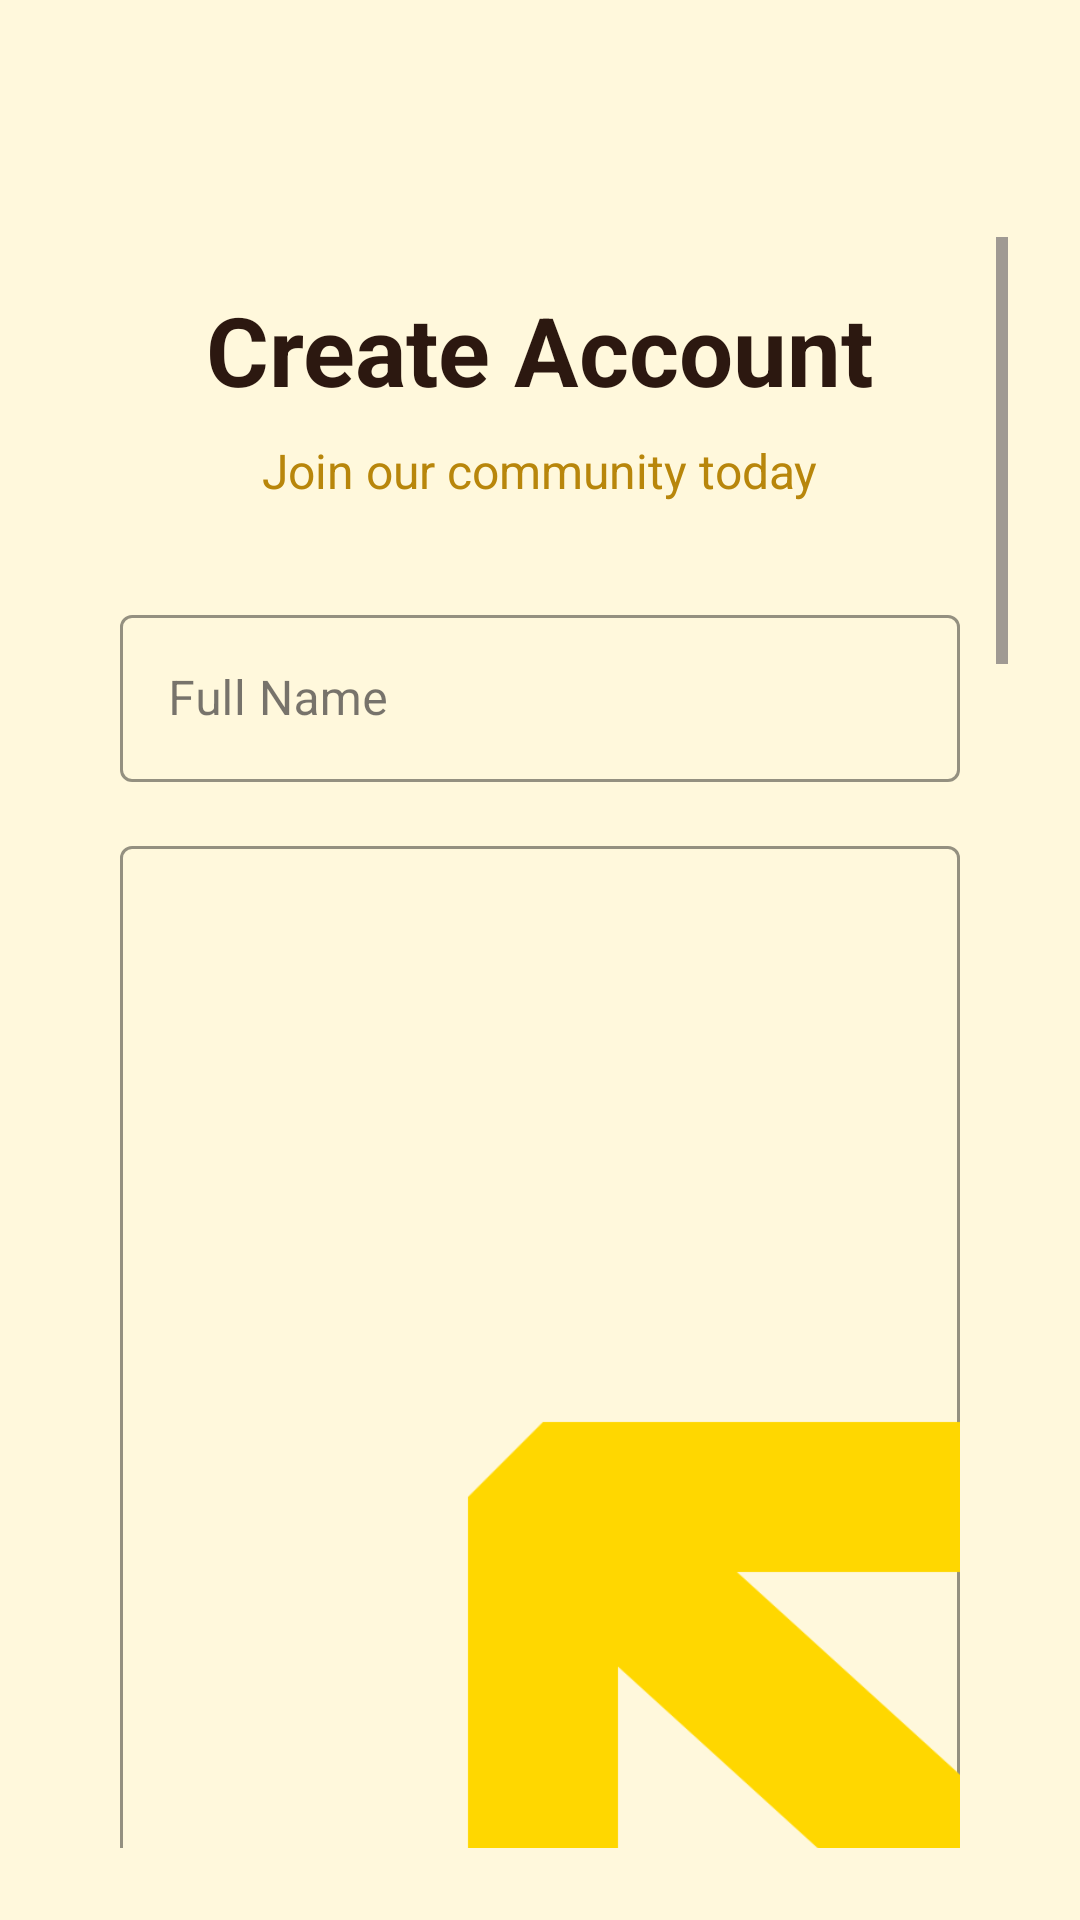

Android layout source for this screen:
<!-- AndroidManifest.xml: application theme Theme.PRESTIGE -->
<!-- res/layout/activity_sign_up.xml -->
<?xml version="1.0" encoding="utf-8"?>
<RelativeLayout
    xmlns:android="http://schemas.android.com/apk/res/android"
    xmlns:app="http://schemas.android.com/apk/res-auto"
    xmlns:tools="http://schemas.android.com/tools"
    android:layout_width="match_parent"
    android:layout_height="match_parent"
    android:background="@color/background_cream"
    tools:context=".SignUp">

    <ScrollView
        android:layout_width="match_parent"
        android:layout_height="match_parent"
        android:padding="24dp"
        android:layout_marginTop="55dp">

        <LinearLayout
            android:layout_width="match_parent"
            android:layout_height="wrap_content"
            android:orientation="vertical"
            android:padding="16dp"
            android:gravity="center_horizontal">

            
            <TextView
                android:layout_width="wrap_content"
                android:layout_height="wrap_content"
                android:text="Create Account"
                android:textSize="32sp"
                android:textStyle="bold"
                android:textColor="@color/text_dark"
                android:layout_gravity="center"
                android:layout_marginBottom="8dp" />

            <TextView
                android:layout_width="wrap_content"
                android:layout_height="wrap_content"
                android:text="Join our community today"
                android:textSize="16sp"
                android:textColor="@color/dark_gold"
                android:layout_gravity="center"
                android:layout_marginBottom="32dp" />

            
            <com.google.android.material.textfield.TextInputLayout
                android:layout_width="match_parent"
                android:layout_height="wrap_content"
                android:layout_marginBottom="16dp"
                app:boxBackgroundMode="outline"
                app:boxStrokeColor="@color/primary_gold"
                app:hintTextColor="@color/dark_gold"
                style="@style/Widget.MaterialComponents.TextInputLayout.OutlinedBox">

                <com.google.android.material.textfield.TextInputEditText
                    android:id="@+id/name"
                    android:layout_width="match_parent"
                    android:layout_height="wrap_content"
                    android:hint="Full Name"
                    style="@style/CustomTextInputEditText"
                    app:drawableStartCompat="@drawable/user_svgrepo_com" />
            </com.google.android.material.textfield.TextInputLayout>

            
            <com.google.android.material.textfield.TextInputLayout
                android:layout_width="match_parent"
                android:layout_height="wrap_content"
                android:layout_marginBottom="16dp"
                app:boxBackgroundMode="outline"
                app:boxStrokeColor="@color/primary_gold"
                app:hintTextColor="@color/dark_gold"
                style="@style/Widget.MaterialComponents.TextInputLayout.OutlinedBox">

                <com.google.android.material.textfield.TextInputEditText
                    android:id="@+id/email"
                    android:layout_width="match_parent"
                    android:layout_height="wrap_content"
                    android:hint="Email"
                    android:inputType="textEmailAddress"
                    style="@style/CustomTextInputEditText"
                    app:drawableStartCompat="@drawable/email_1_svgrepo_com" />
            </com.google.android.material.textfield.TextInputLayout>

            
            <com.google.android.material.textfield.TextInputLayout
                android:layout_width="match_parent"
                android:layout_height="wrap_content"
                android:layout_marginBottom="16dp"
                app:boxBackgroundMode="outline"
                app:boxStrokeColor="@color/primary_gold"
                app:hintTextColor="@color/dark_gold"
                app:endIconMode="password_toggle"
                style="@style/Widget.MaterialComponents.TextInputLayout.OutlinedBox">

                <com.google.android.material.textfield.TextInputEditText
                    android:id="@+id/password"
                    android:layout_width="match_parent"
                    android:layout_height="wrap_content"
                    android:hint="Password"
                    android:inputType="textPassword"
                    style="@style/CustomTextInputEditText"
                    app:drawableStartCompat="@drawable/password_svgrepo_com" />
            </com.google.android.material.textfield.TextInputLayout>

            
            <com.google.android.material.textfield.TextInputLayout
                android:layout_width="match_parent"
                android:layout_height="wrap_content"
                android:layout_marginBottom="16dp"
                app:boxBackgroundMode="outline"
                app:boxStrokeColor="@color/primary_gold"
                app:hintTextColor="@color/dark_gold"
                style="@style/Widget.MaterialComponents.TextInputLayout.OutlinedBox">

                <com.google.android.material.textfield.TextInputEditText
                    android:id="@+id/houseNumber"
                    android:layout_width="match_parent"
                    android:layout_height="wrap_content"
                    android:hint="House Number"
                    style="@style/CustomTextInputEditText"
                    app:drawableStartCompat="@drawable/home_svgrepo_com" />
            </com.google.android.material.textfield.TextInputLayout>

            
            <com.google.android.material.textfield.TextInputLayout
                android:layout_width="match_parent"
                android:layout_height="wrap_content"
                android:layout_marginBottom="24dp"
                app:boxBackgroundMode="outline"
                app:boxStrokeColor="@color/primary_gold"
                app:hintTextColor="@color/dark_gold"
                style="@style/Widget.MaterialComponents.TextInputLayout.OutlinedBox.ExposedDropdownMenu">

                <AutoCompleteTextView
                    android:id="@+id/roleSpinner"
                    android:layout_width="match_parent"
                    android:layout_height="wrap_content"
                    android:inputType="none"
                    android:hint="Select Role"
                    android:entries="@array/roles" />
            </com.google.android.material.textfield.TextInputLayout>

            
            <com.google.android.material.button.MaterialButton
                android:id="@+id/signup"
                android:layout_width="match_parent"
                android:layout_height="wrap_content"
                android:text="Create Account"
                android:textSize="16sp"
                android:padding="12dp"
                android:backgroundTint="@color/primary_gold"
                android:textColor="@color/text_dark"
                app:cornerRadius="8dp"
                android:elevation="4dp" />

            
            <TextView
                android:id="@+id/textViewAlready"
                android:layout_width="wrap_content"
                android:layout_height="wrap_content"
                android:layout_gravity="center"
                android:layout_marginTop="24dp"
                android:text="Already have an account? Sign In"
                android:textColor="@color/dark_gold"
                android:textSize="14sp"
                android:textStyle="bold" />
        </LinearLayout>
    </ScrollView>
</RelativeLayout>
<!-- resources referenced by this layout -->
<resources>
  <string-array name="roles">
          <item>Select Role</item>
          <item>Resident</item>
          <item>President</item>
          <item>Security Guard</item>
      </string-array>
  <color name="background_cream">#FFF8DC</color>
  <color name="dark_gold">#B8860B</color>
  <color name="primary_gold">#FFD700</color>
  <color name="text_dark">#2C1810</color>
  <!-- drawable email_1_svgrepo_com (drawable) -->
  <vector xmlns:android="http://schemas.android.com/apk/res/android"
      android:width="800dp"
      android:height="800dp"
      android:viewportWidth="24"
      android:viewportHeight="24">
    <path
        android:pathData="M3.75,5.25L3,6V18L3.75,18.75H20.25L21,18V6L20.25,5.25H3.75ZM4.5,7.695V17.25H19.5V7.695L12,14.514L4.5,7.695ZM18.31,6.75H5.69L12,12.486L18.31,6.75Z"
        android:fillColor="#080341"
        android:fillType="evenOdd"/>
  </vector>
  <!-- drawable password_svgrepo_com (drawable) -->
  <vector xmlns:android="http://schemas.android.com/apk/res/android"
      android:width="800dp"
      android:height="800dp"
      android:viewportWidth="24"
      android:viewportHeight="24">
    <path
        android:pathData="M14,6V5C14,3.895 13.105,3 12,3C10.895,3 10,3.895 10,5V6M9,11H15C15.552,11 16,10.552 16,10V7C16,6.448 15.552,6 15,6H9C8.448,6 8,6.448 8,7V10C8,10.552 8.448,11 9,11ZM5,21H19C20.105,21 21,20.105 21,19V16C21,14.895 20.105,14 19,14H5C3.895,14 3,14.895 3,16V19C3,20.105 3.895,21 5,21Z"
        android:strokeLineJoin="round"
        android:strokeWidth="2"
        android:fillColor="#00000000"
        android:strokeColor="#000000"
        android:strokeLineCap="round"/>
    <path
        android:pathData="M7.5,17.5m-1.5,0a1.5,1.5 0,1 1,3 0a1.5,1.5 0,1 1,-3 0"
        android:fillColor="#000000"/>
    <path
        android:pathData="M12,17.5m-1.5,0a1.5,1.5 0,1 1,3 0a1.5,1.5 0,1 1,-3 0"
        android:fillColor="#000000"/>
    <path
        android:pathData="M16.5,17.5m-1.5,0a1.5,1.5 0,1 1,3 0a1.5,1.5 0,1 1,-3 0"
        android:fillColor="#000000"/>
  </vector>
  <style name="CustomTextInputEditText" parent="Widget.MaterialComponents.TextInputEditText.OutlinedBox">
          <item name="android:drawablePadding">12dp</item>
          <item name="android:drawableTint">@color/primary_gold</item>
      </style>
  <style name="Theme.PRESTIGE" parent="Base.Theme.PRESTIGE" />
  <style name="Base.Theme.PRESTIGE" parent="Theme.Material3.DayNight.NoActionBar">
          
          
      </style>
</resources>
